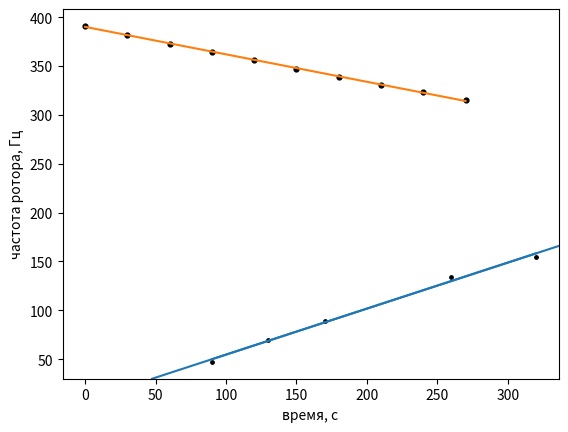

Write the Python code that produced this figure.
import matplotlib.pyplot as plt
import numpy as np
from scipy.optimize import curve_fit

import math

n1 = [3, 2, 3, 2, 2]
n2 = [2, 2, 2, 2, 2]
n3 = [1.5, 1.5, 1.5, 1.5, 1.5]
n4 = [1, 1, 1, 1, 1]
n5 = [1, 1, 0.5, 0.5, 0.5]
tn1 = [124.87, 81.91, 125.13, 81.56, 75.44]
tn2 = [94.97, 93.00, 93.84, 94.16, 93.12]
tn3 = [106.91, 106.75, 106.78, 105.91, 106.31]
tn4 = [89.00, 89.34, 88.94, 91.28, 90.81]
tn5 = [129.56, 135.60, 66.44, 66.41, 65.28]
T = list()
T.append(sum(tn1[i] / n1[i] for i in range(5)) / 5)
T.append(sum(tn2[i] / n2[i] for i in range(5)) / 5)
T.append(sum(tn3[i] / n3[i] for i in range(5)) / 5)
T.append(sum(tn4[i] / n4[i] for i in range(5)) / 5)
T.append(sum(tn5[i] / n5[i] for i in range(5)) / 5)
# print(T)

fi1 = [10, 9, 12, 8, 8]
fi2 = [10, 9, 10, 10, 9]
fi3 = [9, 9, 9, 9, 9]
fi4 = [6, 6, 6, 7, 7]
fi5 = [12, 11, 6, 6, 6]
fi = list()
fi.append(sum(fi1) / 5)
fi.append(sum(fi2) / 5)
fi.append(sum(fi3) / 5)
fi.append(sum(fi4) / 5)
fi.append(sum(fi5) / 5)
# print(fi)
W = [154.8, 133.8, 88.8, 70.0, 47.2]
M = [320, 260, 170, 130, 90]
sigma_t = 0.3
sigma_w = [W[i] * sigma_t / T[i] for i in range(5)]
# print(sigma_w)
m = [266.6, 214.2, 141.2, 111.2, 75.6]
sigma_m = 0.5 / 1000
sigma_g = 4 / 1000
sigma_l = 0.001
g = 9.815034
l = 120 / 1000
sigma_M = [M[i] * ((sigma_m / m[i]) ** 2 + (sigma_g / g) ** 2 + (sigma_l / l) ** 2) ** 0.5 for i in range(5)]
# print(sigma_M)

k, b = np.polyfit(M, W, 1)
print(k)
W_ = np.polyval(np.polyfit(M, W, 1), M)
plt.xlabel('момент силы M, мН*м')
plt.ylabel('угловая скорость W, рад/c * 10^(-3)')

plt.grid()
plt.plot(M, W_)
xerr = np.array(sigma_M)
yerr = np.array(sigma_w)
x = np.array(M)
y = np.array(W)


def foo(a, x, b):
    return a * x + b


popt, pcov = curve_fit(foo, x, y)
plt.axline((x[0], foo(x, *popt)[0]), (x[4], foo(x, *popt)[4]), slope=None)
M_0 = (((foo(x, *popt)[4] - foo(x, *popt)[0]) / (x[4] - x[0])) * x[0] - foo(x, *popt)[0]) / (
        (foo(x, *popt)[4] - foo(x, *popt)[0]) / (x[4] - x[0]))
print('M tr = ', M_0)
# plt.errorbar(x, y, yerr=yerr, fmt='| ', ecolor='#9F0202', elinewidth=0.5, capsize=1.5)
# plt.errorbar(x, y, xerr=xerr, fmt='_ ', ecolor='#9F0202', elinewidth=0.5, capsize=1.5)
plt.scatter(M, W, s=np.array([1.2]) * len(M), color='black')
plt.savefig('1.png')
plt.show()

I_c = 1.25 / 1000
m_c = 1.6165
sigma_l1 = 0.0001
r = 3.93 / 100
sigma_I_c = I_c * ((sigma_m / m_c) ** 2 + 2 * (sigma_l1 / r) ** 2) ** 0.5
# print(sigma_I_c)

I_0 = I_c * (3.1889 / 4.01) ** 2
sigma_I_0 = I_0 * ((sigma_I_c / I_c) ** 2 + 2 * (0.5 / 3.1889) ** 2 + (0.5 / 4.01) ** 2) ** 0.5
# print(sigma_I_0)

nu = [391, 382, 373, 364, 356, 347, 339, 331, 323, 315]
t = np.arange(0, len(nu) * 30, 30)
nu_ = np.polyval(np.polyfit(t, nu, 1), t)
knu, bnu = np.polyfit(t, nu, 1)
plt.plot(t, nu_)
plt.scatter(t, nu, s=np.array([1.2]) * len(t), color='black')
plt.grid()
plt.ylabel('частота ротора, Гц')
plt.xlabel('время, с')
plt.savefig('2.png')
plt.show()

e = knu * 2 * math.pi
print(e)
sigma_M = sum(
    [M[i] * ((sigma_m / m[i]) ** 2 + (sigma_g / g) ** 2 + (sigma_l / l) ** 2) ** 0.5 for i in range(len(M))]) / 5
print(2695.5 * ((2695.5 * 790 / sigma_M) ** 2 + (790 / 0.0002) ** 2) ** 0.5)
